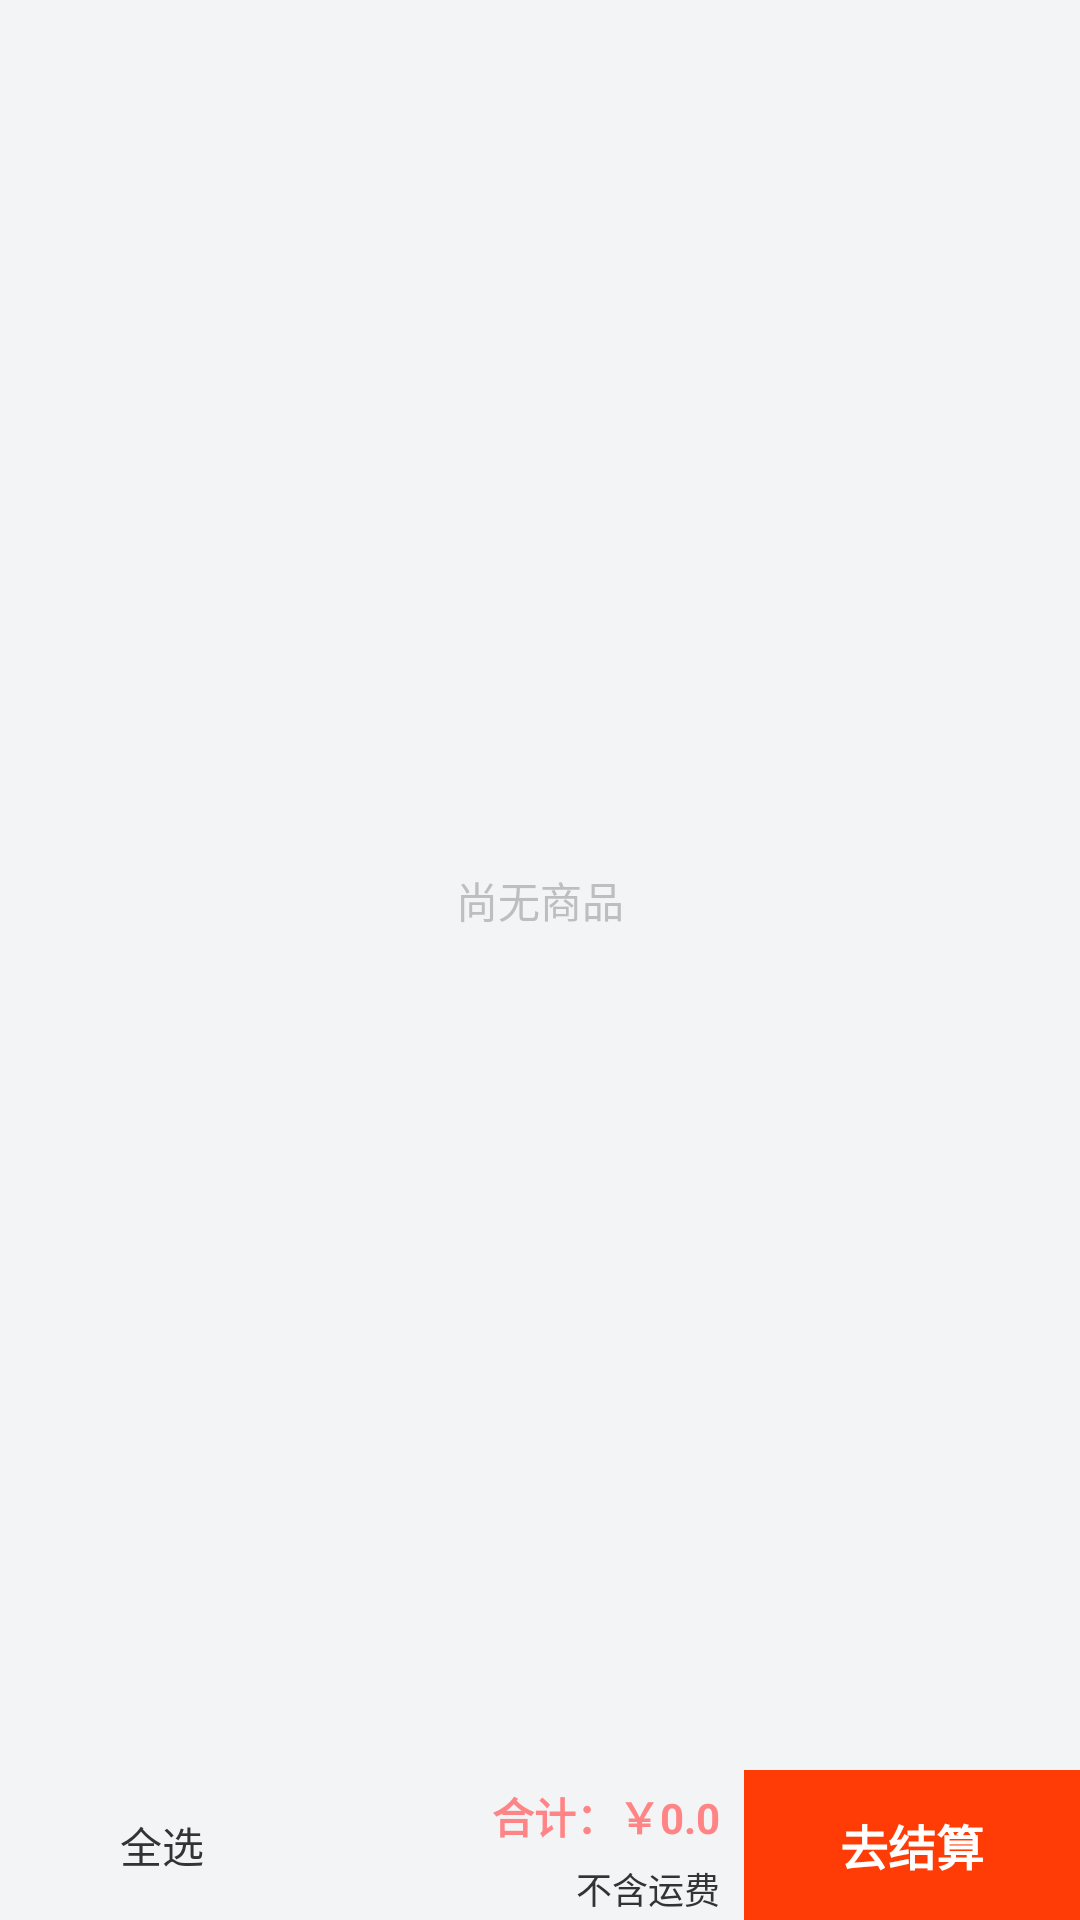

Layout XML and referenced resources for this Android screen:
<!-- AndroidManifest.xml: application theme android:Theme.NoTitleBar -->
<!-- res/layout/mine_cart_fragment.xml -->
<?xml version="1.0" encoding="utf-8"?>
<RelativeLayout xmlns:android="http://schemas.android.com/apk/res/android"
              android:layout_width="match_parent"
              android:background="@color/gray_two"
              android:layout_height="match_parent">
    <RelativeLayout android:layout_width="match_parent"
                    android:background="@drawable/top_bg"
                    android:id="@+id/top_liner"
                    android:layout_height="@dimen/height_top_bar">
        <ImageView android:layout_width="wrap_content"
                   android:padding="8dp"
                   android:onClick="back"
                   android:src="@drawable/back_white"
                   android:layout_centerVertical="true"
                   android:layout_height="wrap_content"/>
        <TextView android:layout_width="wrap_content"
                  android:text="购物车"
                  android:textColor="@color/white"
                  android:textSize="16sp"
                  android:layout_centerInParent="true"
                  android:layout_height="wrap_content"/>
        <ImageView android:layout_width="wrap_content"
                   android:layout_alignParentRight="true"
                   android:layout_centerVertical="true"
                   android:padding="15dp"
                   android:visibility="gone"
                   android:layout_height="wrap_content"/>
    </RelativeLayout>

    <LinearLayout   android:layout_width="match_parent"
                    android:id="@+id/is_login"
                    android:orientation="vertical"
                    android:layout_below="@+id/top_liner"
                    android:layout_marginBottom="50dp"
                    android:layout_marginTop="10dp"
                    android:layout_height="match_parent">
        <RelativeLayout android:layout_width="match_parent"
                        android:layout_height="match_parent">
            <ListView
                    android:id="@+id/lstv"
                    android:layout_width="match_parent"
                    android:layout_weight="1"
                    android:layout_height="wrap_content"
                    android:cacheColorHint="#00000000"
                    android:divider="@color/gray_line_color"
                    android:dividerHeight="0.5dp"
                    android:fadingEdge="none"
                    android:fastScrollEnabled="false"
                    android:footerDividersEnabled="false"
                    android:headerDividersEnabled="false"
                    android:smoothScrollbar="true"/>
            <TextView android:layout_width="match_parent"
                      android:text="尚无商品"
                      android:id="@+id/title"
                      android:gravity="center"
                      android:layout_centerInParent="true"
                      android:layout_height="wrap_content"/>

        </RelativeLayout>


    </LinearLayout>
    <LinearLayout android:layout_width="match_parent"
                  android:orientation="horizontal"
                  android:layout_alignParentBottom="true"
                  android:layout_height="50dp">
        <RelativeLayout android:layout_width="wrap_content"
                        android:layout_weight="1"
                        android:layout_height="match_parent">
            <ImageView android:layout_width="20dp"
                       android:id="@+id/selectAll"
                       android:layout_centerVertical="true"
                       android:src="@drawable/select_one"
                       android:layout_marginLeft="15dp"
                       android:layout_height="20dp"/>
            <TextView android:layout_width="wrap_content"
                      android:text="全选"
                      android:layout_marginLeft="5dp"
                      android:layout_centerVertical="true"
                      android:textColor="@color/textColor"
                      android:layout_toRightOf="@+id/selectAll"
                      android:layout_height="wrap_content"/>
            <TextView android:layout_width="wrap_content"
                      android:layout_marginLeft="8dp"
                      android:textSize="14sp"
                      android:layout_marginTop="5dp"
                      android:layout_marginRight="8dp"
                      android:layout_alignParentRight="true"
                      android:text="合计：￥0.0"
                      android:textStyle="bold"
                      android:id="@+id/heji"
                      android:gravity="center_vertical"
                      android:textColor="@color/red"
                      android:layout_height="wrap_content"/>
            <TextView android:layout_width="wrap_content"
                      android:text="不含运费"
                      android:layout_marginTop="5dp"
                      android:layout_below="@+id/heji"
                      android:textSize="12sp"
                      android:layout_marginRight="8dp"
                      android:layout_alignParentRight="true"
                      android:textColor="@color/textColor"
                      android:layout_height="wrap_content"/>
        </RelativeLayout>
        <TextView android:layout_width="wrap_content"
                  android:text="去结算"
                  android:textStyle="bold"
                  android:textSize="16sp"
                  android:id="@+id/qujiesuan"
                  android:textColor="@color/white"
                  android:gravity="center"
                  android:background="@drawable/qujiesuan_bg"
                  android:layout_height="match_parent"/>
    </LinearLayout>

</RelativeLayout>
<!-- resources referenced by this layout -->
<resources>
  <color name="gray_line_color">#cccccc</color>
  <color name="gray_two">#F3F4F6</color>
  <color name="red">#ff8486</color>
  <color name="textColor">#333333</color>
  <color name="white">#ffffff</color>
  <!-- drawable back_white: png bitmap (drawable-xhdpi, 3512 bytes) -->
  <!-- drawable qujiesuan_bg: png bitmap (drawable-xhdpi, 1041 bytes) -->
  <!-- drawable top_bg: png bitmap (drawable-xhdpi, 5958 bytes) -->
</resources>
